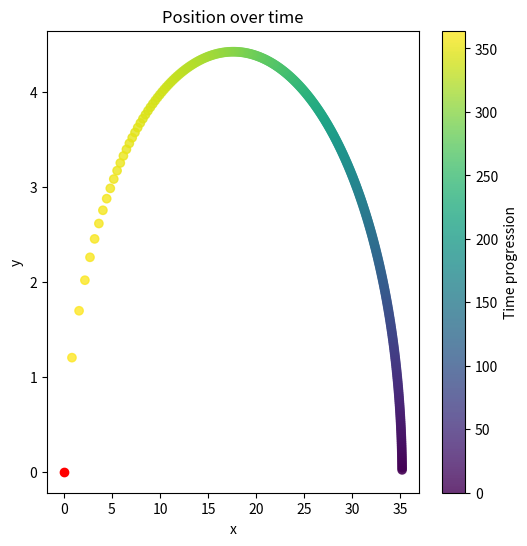
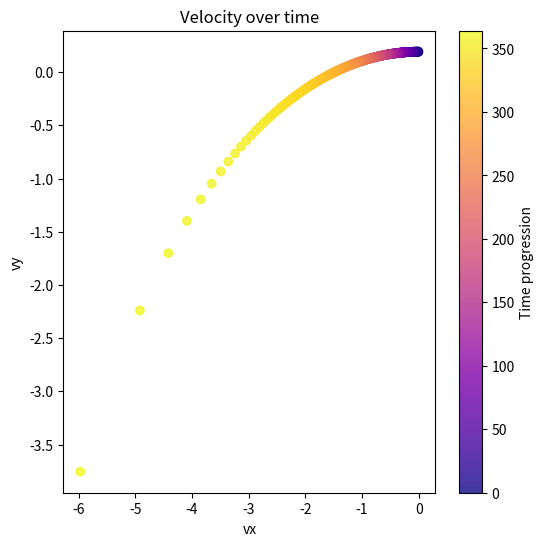
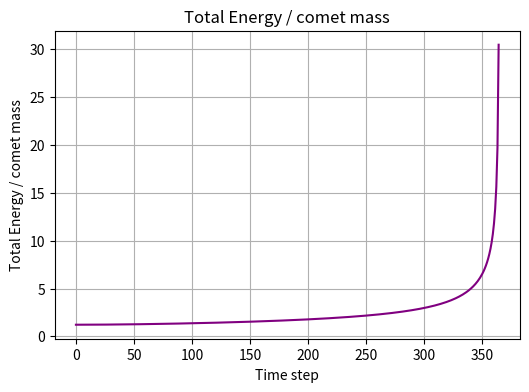

Here is the Python script that generated these plots, in order:
import matplotlib.pyplot as plt

# initial conditions

t = 0 
x = [35.2, 0]  # position vector
v = [0, 0.1920952]  # velocity vector
dt= 0.1
Nt= 365  # 80 years
Gamma = 39.39

def r(x):
    return (x[0]**2+x[1]**2)**(3/2)
def a(x, r):
    return -Gamma*x/r
def step_x(x, v, r):
    return x + v * dt + a(x, r)/2 * dt

def total_energy(x, y, vx, vy):
    return (vx**2+vy**2)**(1/2)/2+Gamma/(x**2+y**2)**(1/2)

xs = [] # position history
vs = []  # velocity history

vhalf = v.copy()

for i in range(Nt):
    ri   = r(x.copy()) 
    x[0] = step_x(x[0], v[0], ri)
    x[1] = step_x(x[1], v[1], ri)
    xs.append(x.copy())
    ri   = r(x)
    
    vhalf[0] =  v[0] + a(x[0], ri)/2 * dt
    vhalf[1] =  v[1] + a(x[1], ri)/2 * dt

    v[0] = vhalf[0] + a(x[0], ri)/2 *dt
    v[1] = vhalf[1] + a(x[1], ri)/2 *dt
    vs.append(v.copy())

colors = range(Nt)  # values between 0 and 1 for colormap
xx, yy = zip(*xs)
vx, vy = zip(*vs)
Es = [total_energy(x, y, vx_i, vy_i) for (x, y), (vx_i, vy_i) in zip(xs, vs)]
# Plot
plt.figure(figsize=(6,6))
scatter = plt.scatter(xx, yy, c=colors, cmap='viridis', alpha=0.8)
plt.scatter(0,0, c='r')
plt.xlabel('x')
plt.ylabel('y')
plt.title('Position over time')
plt.colorbar(scatter, label='Time progression')
plt.show()

plt.figure(figsize=(6,6))
scatter_v = plt.scatter(vx, vy, c=colors, cmap='plasma', alpha=0.8)
plt.xlabel('vx')
plt.ylabel('vy')
plt.title('Velocity over time')
plt.colorbar(scatter_v, label='Time progression')
plt.show()


plt.figure(figsize=(6,4))
plt.plot(range(Nt), Es, color='purple')
plt.xlabel('Time step')
plt.ylabel('Total Energy / comet mass')
plt.title('Total Energy / comet mass')
plt.grid(True)
plt.show()

[xx[-1], yy[-1]], [vx[-1], vy[-1]]

